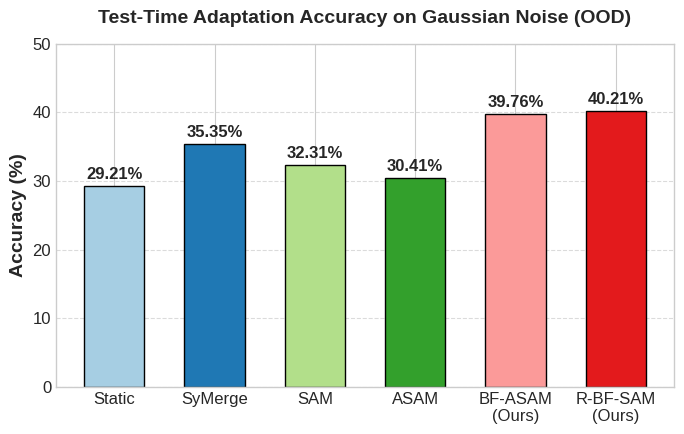
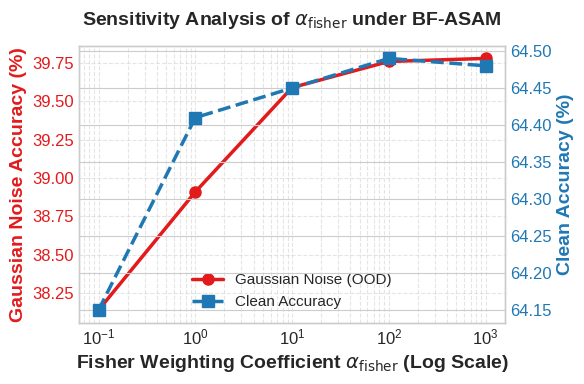

Recreate these plots in Python, in order.
import matplotlib.pyplot as plt
import numpy as np

# Set professional plotting style
plt.style.use('seaborn-v0_8-whitegrid' if 'seaborn-v0_8-whitegrid' in plt.style.available else 'default')
plt.rcParams.update({
    'font.size': 12,
    'axes.labelsize': 14,
    'axes.titlesize': 14,
    'xtick.labelsize': 12,
    'ytick.labelsize': 12,
    'figure.titlesize': 16,
    'legend.fontsize': 11,
    'font.family': 'sans-serif',
    'text.usetex': False
})

# Color palette
colors = ['#8dd3c7', '#ffffb3', '#bebada', '#fb8072', '#80b1d3', '#fdb462', '#b3de69']
colors_bar = ['#a6cee3', '#1f78b4', '#b2df8a', '#33a02c', '#fb9a99', '#e31a1c']

# Figure 1: Gaussian Noise Accuracy Comparison
fig, ax = plt.subplots(figsize=(7, 4.5))
methods = ['Static', 'SyMerge', 'SAM', 'ASAM', 'BF-ASAM\n(Ours)', 'R-BF-SAM\n(Ours)']
accuracies = [29.21, 35.35, 32.31, 30.41, 39.76, 40.21]

bars = ax.bar(methods, accuracies, color=colors_bar, edgecolor='black', width=0.6)

# Add value labels on top of the bars
for bar in bars:
    height = bar.get_height()
    ax.annotate(f'{height:.2f}%',
                xy=(bar.get_x() + bar.get_width() / 2, height),
                xytext=(0, 3),  # 3 points vertical offset
                textcoords="offset points",
                ha='center', va='bottom', fontweight='bold')

ax.set_ylabel('Accuracy (%)', fontweight='bold')
ax.set_title('Test-Time Adaptation Accuracy on Gaussian Noise (OOD)', pad=15, fontweight='bold')
ax.set_ylim(0, 50)
ax.grid(axis='y', linestyle='--', alpha=0.7)

plt.tight_layout()
plt.savefig('gaussian_noise_comparison.pdf', bbox_inches='tight')
plt.close()

# Figure 2: Sensitivity to alpha_fisher
fig, ax1 = plt.subplots(figsize=(6, 4))
alphas = [0.1, 1.0, 10.0, 100.0, 1000.0]
clean_accs = [64.15, 64.41, 64.45, 64.49, 64.48]
noise_accs = [38.14, 38.91, 39.59, 39.76, 39.78]

# Plot Gaussian Noise accuracy on left axis
color = '#e31a1c'
ax1.set_xlabel(r'Fisher Weighting Coefficient $\alpha_{\mathrm{fisher}}$ (Log Scale)', fontweight='bold')
ax1.set_ylabel('Gaussian Noise Accuracy (%)', color=color, fontweight='bold')
line1 = ax1.plot(alphas, noise_accs, marker='o', color=color, linewidth=2.5, markersize=8, label='Gaussian Noise (OOD)')
ax1.tick_params(axis='y', labelcolor=color)
ax1.set_xscale('log')
ax1.grid(True, which="both", ls="--", alpha=0.5)

# Instantiate a second axes that shares the same x-axis
ax2 = ax1.twinx()  
color = '#1f78b4'
ax2.set_ylabel('Clean Accuracy (%)', color=color, fontweight='bold')
line2 = ax2.plot(alphas, clean_accs, marker='s', color=color, linewidth=2.5, markersize=8, linestyle='--', label='Clean Accuracy')
ax2.tick_params(axis='y', labelcolor=color)

# Combine legends from both axes
lines = line1 + line2
labels = [l.get_label() for l in lines]
ax1.legend(lines, labels, loc='lower center')

plt.title(r'Sensitivity Analysis of $\alpha_{\mathrm{fisher}}$ under BF-ASAM', pad=15, fontweight='bold')
plt.tight_layout()
plt.savefig('sensitivity_alpha.pdf', bbox_inches='tight')
plt.close()

print("Plots successfully generated!")
